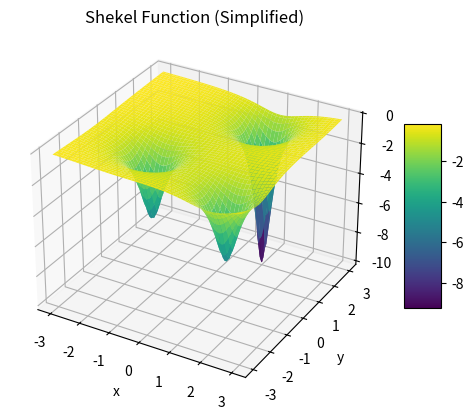

The script that saved this image:
import numpy as np
import matplotlib.pyplot as plt
from mpl_toolkits.mplot3d import Axes3D

# Definir la función de Shekel para 2D (simplificada)
def shekel_function(x, y, C, beta):
    sum = 0
    for i in range(len(C)):
        sum += 1.0 / (np.dot(np.array([x, y]) - C[i], np.array([x, y]) - C[i]) + beta[i])
    return -sum

# Configurar los parámetros de la función de Shekel
C = [np.array([1, 2]), np.array([-1, -1]), np.array([2, -2])]
beta = [0.1, 0.2, 0.2]

# Generar datos para la visualización
x = np.linspace(-3, 3, 100)
y = np.linspace(-3, 3, 100)
x, y = np.meshgrid(x, y)
z = np.array([shekel_function(x_, y_, C, beta) for x_, y_ in zip(np.ravel(x), np.ravel(y))])
z = z.reshape(x.shape)

# Graficar la función de Shekel
fig = plt.figure()
ax = fig.add_subplot(111, projection='3d')
surf = ax.plot_surface(x, y, z, cmap='viridis', edgecolor='none')
ax.set_title('Shekel Function (Simplified)')
ax.set_xlabel('x')
ax.set_ylabel('y')
ax.set_zlabel('f(x, y)')
fig.colorbar(surf, shrink=0.5, aspect=5)

plt.show()
